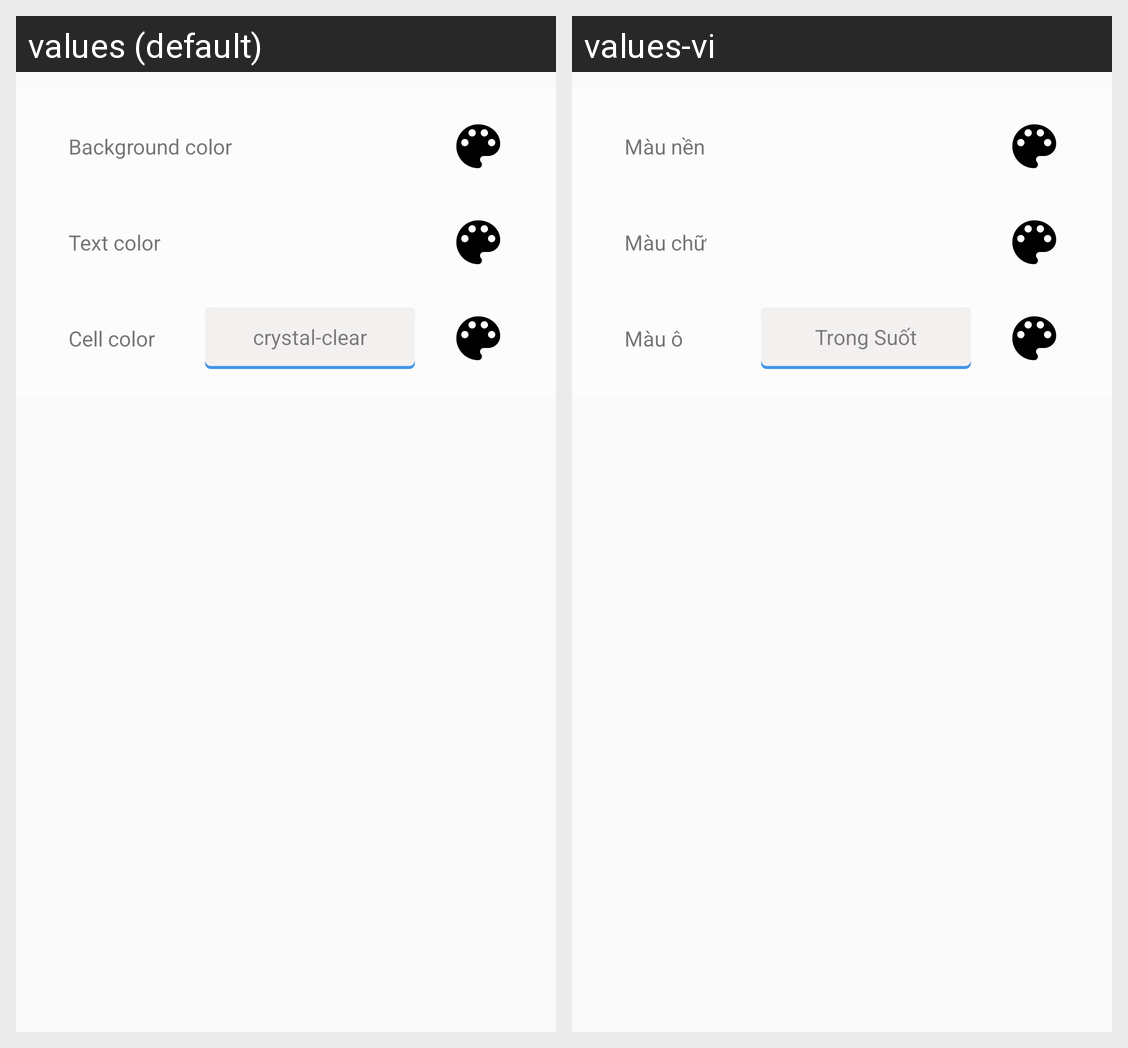

The Android screen above is rendered under two locales of the same app. Produce the string resources it draws, with the default and per-locale values.
Android screen res/layout/activity_setting__color.xml rendered under 2 locales, left to right: values (default), values-vi. Device: Nexus 5 (rendered at 1080×1920; each locale shown at half size, 540×960, under a caption strip naming it); theme AppTheme.
Strings drawn on this screen, with the default value and each locale's value (text and hints the layout hard-codes, and strings that could not be matched under every locale, appear in the picture but are not listed):

background_color
  values: Background color
  values-vi: Màu nền

text_color
  values: Text color
  values-vi: Màu chữ

cell_color
  values: Cell color
  values-vi: Màu ô

crystal_clear
  values: crystal-clear
  values-vi: Trong Suốt
